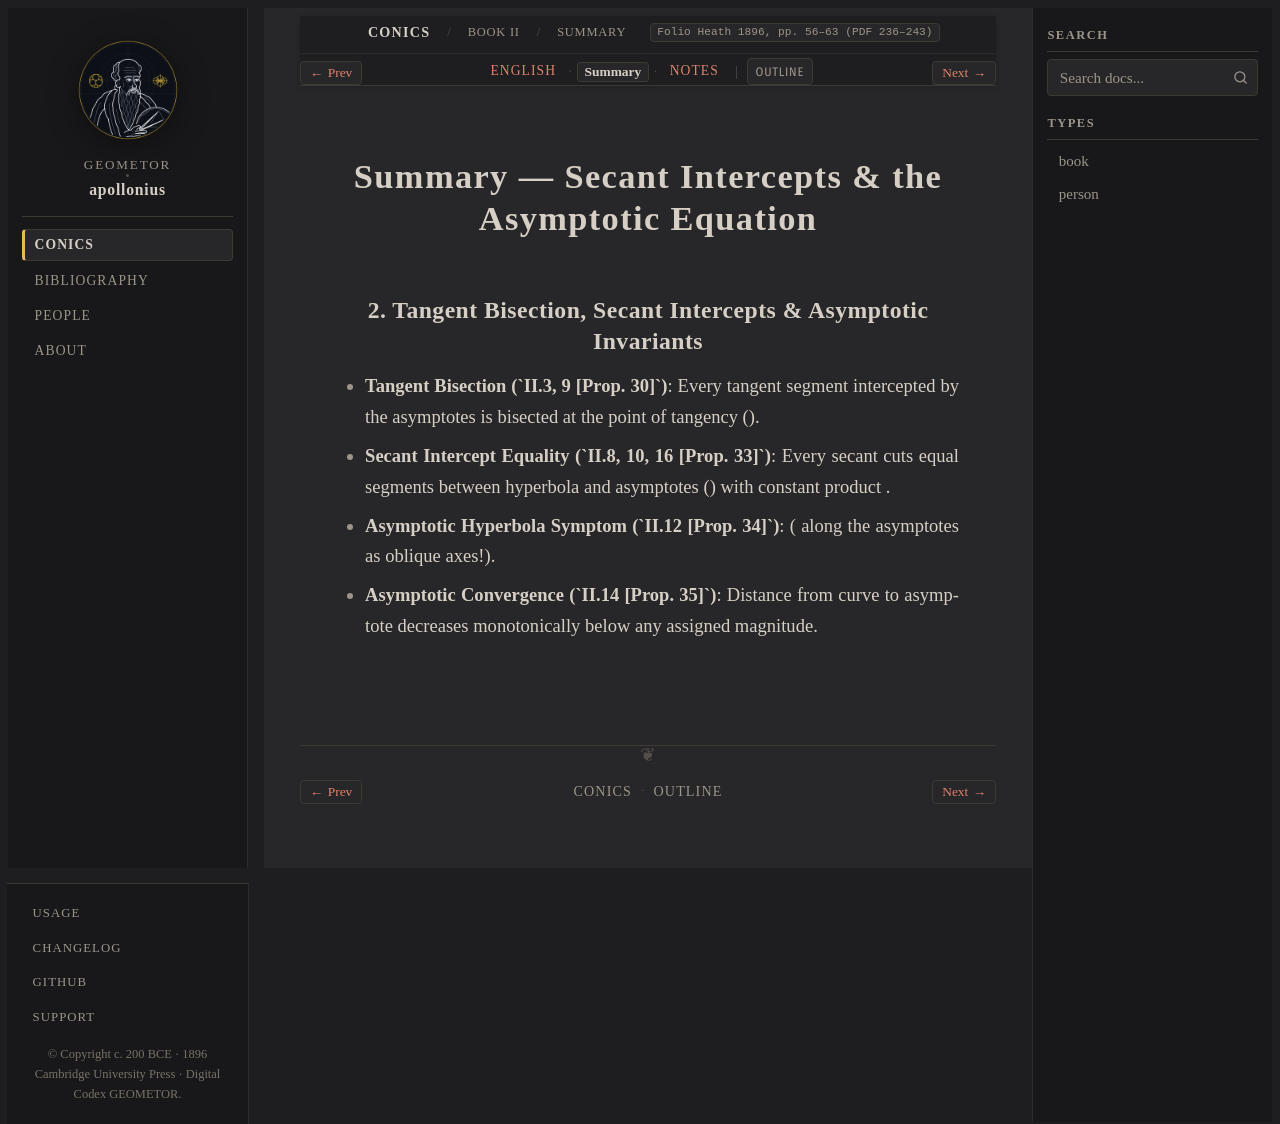

repository: geometor/apollonius · page: conics/book_02/sec_02_secants_intercepts/summary.html · generator: sphinx

:layout: book
:canonical_id: II.3–16 (Summary)
:breadcrumb_title: Summary
:order: 2
:tracks: English: index | Summary: summary | Notes: notes
:folio: Heath 1896, pp. 56–63 (PDF 236–243)

Summary — Secant Intercepts & the Asymptotic Equation
=====================================================

2. Tangent Bisection, Secant Intercepts & Asymptotic Invariants
---------------------------------------------------------------

* **Tangent Bisection (`II.3, 9 [Prop. 30]`)**: Every tangent segment intercepted by the asymptotes is bisected at the point of tangency (:eq:`LP = PL'`).
* **Secant Intercept Equality (`II.8, 10, 16 [Prop. 33]`)**: Every secant cuts equal segments between hyperbola and asymptotes (:eq:`RQ = Q'R'`) with constant product :eq:`RQ \cdot QR' = PL^2`.
* **Asymptotic Hyperbola Symptom (`II.12 [Prop. 34]`)**: :eq:`QM \cdot QN = \text{const.}` (:eq:`xy = k` along the asymptotes as oblique axes!).
* **Asymptotic Convergence (`II.14 [Prop. 35]`)**: Distance from curve to asymptote decreases monotonically below any assigned magnitude.
